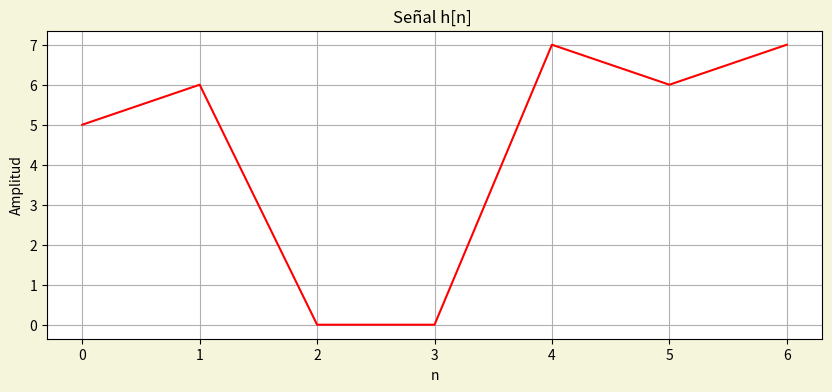
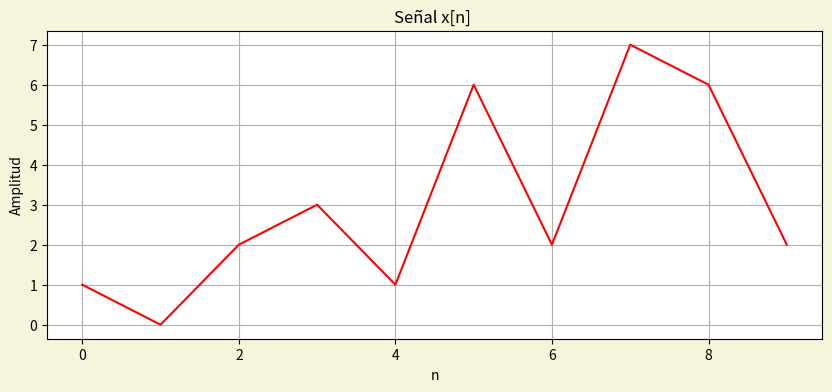
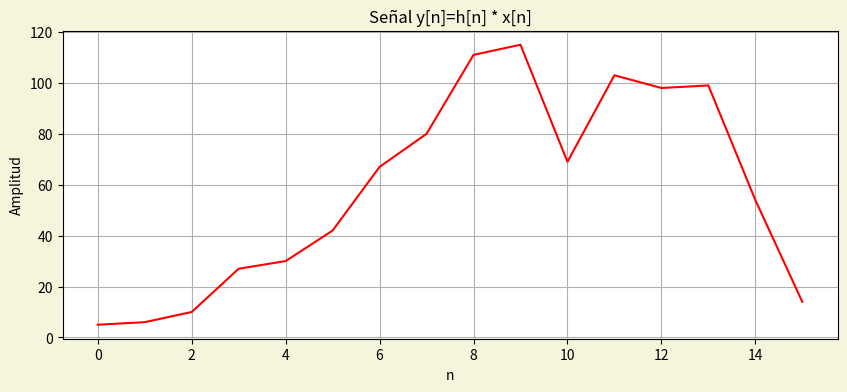

Generate these figures, in order, with matplotlib: (Note: this script raises an exception after producing the figures.)
# -*- coding: utf-8 -*-
"""
Created on Tue Feb 11 19:52:55 2025

@author: marti
"""

import matplotlib.pyplot as plt
import numpy as np
from scipy.io import loadmat
from scipy.signal import welch

h = np.array([5,6,0,0,7,6,7]) #Señal de entrada [Código de estudiante]
x = np.array([1,0,2,3,1,6,2,7,6,2]) #Señal de salida [C.C]


y = np.convolve(h, x) #Se calcula la convolución.


#Índices de señales.

nh = np.arange(len(h))
nx = np.arange(len(x))
ny = np.arange(len(y))

plt.figure(figsize=(10, 4),facecolor='Beige')

plt.plot(nh, h, color='Red')
plt.title('Señal h[n] ',color='Black')
plt.xlabel('n' , color='Black')
plt.ylabel('Amplitud', color='Black')
plt.grid ()
plt.show() 

plt.figure(figsize=(10, 4),facecolor='Beige')

plt.plot(nx, x, color='Red')
plt.title('Señal x[n] ',color='Black')
plt.xlabel('n',color='Black')
plt.ylabel('Amplitud',color='Black')
plt.grid ()
plt.show()  

plt.figure(figsize=(10, 4),facecolor='Beige')

plt.plot(ny, y, color='Red')
plt.title('Señal y[n]=h[n] * x[n]',color='Black')
plt.xlabel('n',color='Black')
plt.ylabel('Amplitud',color='Black')
plt.grid ()
plt.show()


 #Cargamos los datos de phyisionet al código.
x=loadmat('emg_myopathym.mat')

emg =(x['val']-0)/10000
emg =np.transpose(emg)
emg = emg.squeeze()
fs =4000
tm =1/fs


print("Estadísticos descriptivos:")
      

# Calcular la media aritmética manualmente
n = emg.size

if n > 1:
    suma = 0.0
    for x in emg:
        suma += x
    media = suma / n

# Calcular la desviación estándar manualmente
    suma1 = 0.0
    for x in emg:
        suma1 += (x - media) ** 2
    desvi = (suma1 / (n - 1)) ** 0.5  
else:
    media = float('error al calcular')
    desvi = float('error al calcular')

# Estadísticos calculados por medio de funciones
mediac = np.mean(emg)
desviacionc = np.std(emg, ddof=1) 

## coeficiente de variación calculado

coefi= desvi/media 

## coeficiente de variación con los valores de las funciones

coefi1= desviacionc/mediac

print(f"\nMedia calculada: {media}\n")
print(f"Desviación estándar calculada: {desvi}\n")
print(f"Coeficiente de variación calculado: {coefi}\n")
print(f"Media por funciones: {mediac}\n")
print(f"Desviación estándar por funciones: {desviacionc}\n")
print(f"Coeficiente de variación con valores de las funciones: {coefi1}\n")
#Correlacion señales sinusoidales

def signal_correlation():
    n = np.arange(0, 9)
    Ts = 1.25e-3
    freq = 100
    O = 2 * np.pi * freq * Ts
    
    x1 = np.cos(O * n)
    x2 = np.sin(O * n)
    
    correlation = np.correlate(x1, x2, mode='full')
    lags = np.arange(-len(x1) + 1, len(x1))
    
    # Plot signals
    plt.figure(figsize=(12, 5))
    plt.subplot(2, 1, 1)
    plt.stem(n, x1, linefmt='b-', markerfmt='bo', basefmt='r-')
    plt.stem(n, x2, linefmt='g-', markerfmt='go', basefmt='r-')
    plt.xlabel('n')
    plt.ylabel('Amplitude')
    plt.title('Señales x1[n] y x2[n]')
    plt.legend(['x1[n]', 'x2[n]'])
    plt.grid()
    
    # Plot correlation
    plt.subplot(2, 1, 2)
    plt.stem(lags, correlation, linefmt='m-', markerfmt='mo', basefmt='r-')
    plt.xlabel('Retardo m')
    plt.ylabel('Correlación')
    plt.title('Correlación cruzada entre x1[n] y x2[n]')
    plt.grid()
    
    plt.tight_layout()
    plt.show()

signal_correlation()


#Graficamos la señal con respecto al tiempo:
tiempo=np.linspace(0,desviacionc,len(emg))
plt.figure(figsize=(10,4),facecolor='Beige')
plt.plot(tiempo, emg, label="Señal en el tiempo",color='Red')
plt.xlabel("Tiempo (s)", color='Black')
plt.ylabel("Amplitud" , color='Black')
plt.title("Señal en el Dominio del Tiempo", color='Black')
plt.legend()
plt.grid()
plt.show()

#Se crea la transformada de Fourier
N = len(emg)
frecuencias = np.fft.fftfreq(N, tm)
magnitudf = np.abs(np.fft.fft(emg))

#Se grafica la transformada de Fourier con respecto a la señal EMG
plt.figure(figsize=(10, 4),facecolor='Beige')
plt.plot(frecuencias, magnitudf, label="Magnitud de la Transformada de fourier",color='Red')
plt.xlabel("Frecuencia [Hz]", color='Black')
plt.ylabel("Magnitud" , color='Black')
plt.title("Transformada de Fourier de la Señal", color='Black')
plt.grid()
plt.legend()
plt.show()

#Calculos transformada
valpos=frecuencias>=0
frecuencias=frecuencias[valpos]
magnitudf=magnitudf[valpos]

frecmedia=np.sum(frecuencias*magnitudf)/np.sum(magnitudf)
frecmediana=frecuencias[np.searchsorted(np.cumsum(magnitudf), np.sum(magnitudf)/2)]
desviacionf=np.sqrt(np.sum(magnitudf* (frecuencias-frecmedia)**2)/np.sum(magnitudf))

print(f"\nFrecuencia media {frecmedia}\n")
print(f"Frecuencia mediana {frecmediana}\n")
print(f"Desviación(Fourier){desviacionf}\n")
#Se calcula la densidad espectral de potencia [PSD]
frecuen_psd, psd= welch(emg, fs, nperseg=(4000))
plt.figure(figsize=(10, 4),facecolor='Beige')
plt.semilogy(frecuen_psd, psd,label="Densidad Espectral",color='Red' )
plt.xlabel("Frecuencia [Hz]", color='Black')
plt.ylabel("Densidad de potencia" , color='Black')
plt.title("Densidad Espectral de la señal", color='Black')
plt.legend()
plt.show()

# Histograma
plt.figure(figsize=(10, 4),facecolor='Beige')
plt.hist(emg.flatten(),bins=50,color='Red',alpha=0.7 )
plt.xlabel("Amplitud", color='Black')
plt.ylabel("Frecuencia" , color='Black')
plt.title("Histograma de frecuencias", color='Black')
plt.grid()
plt.show()
